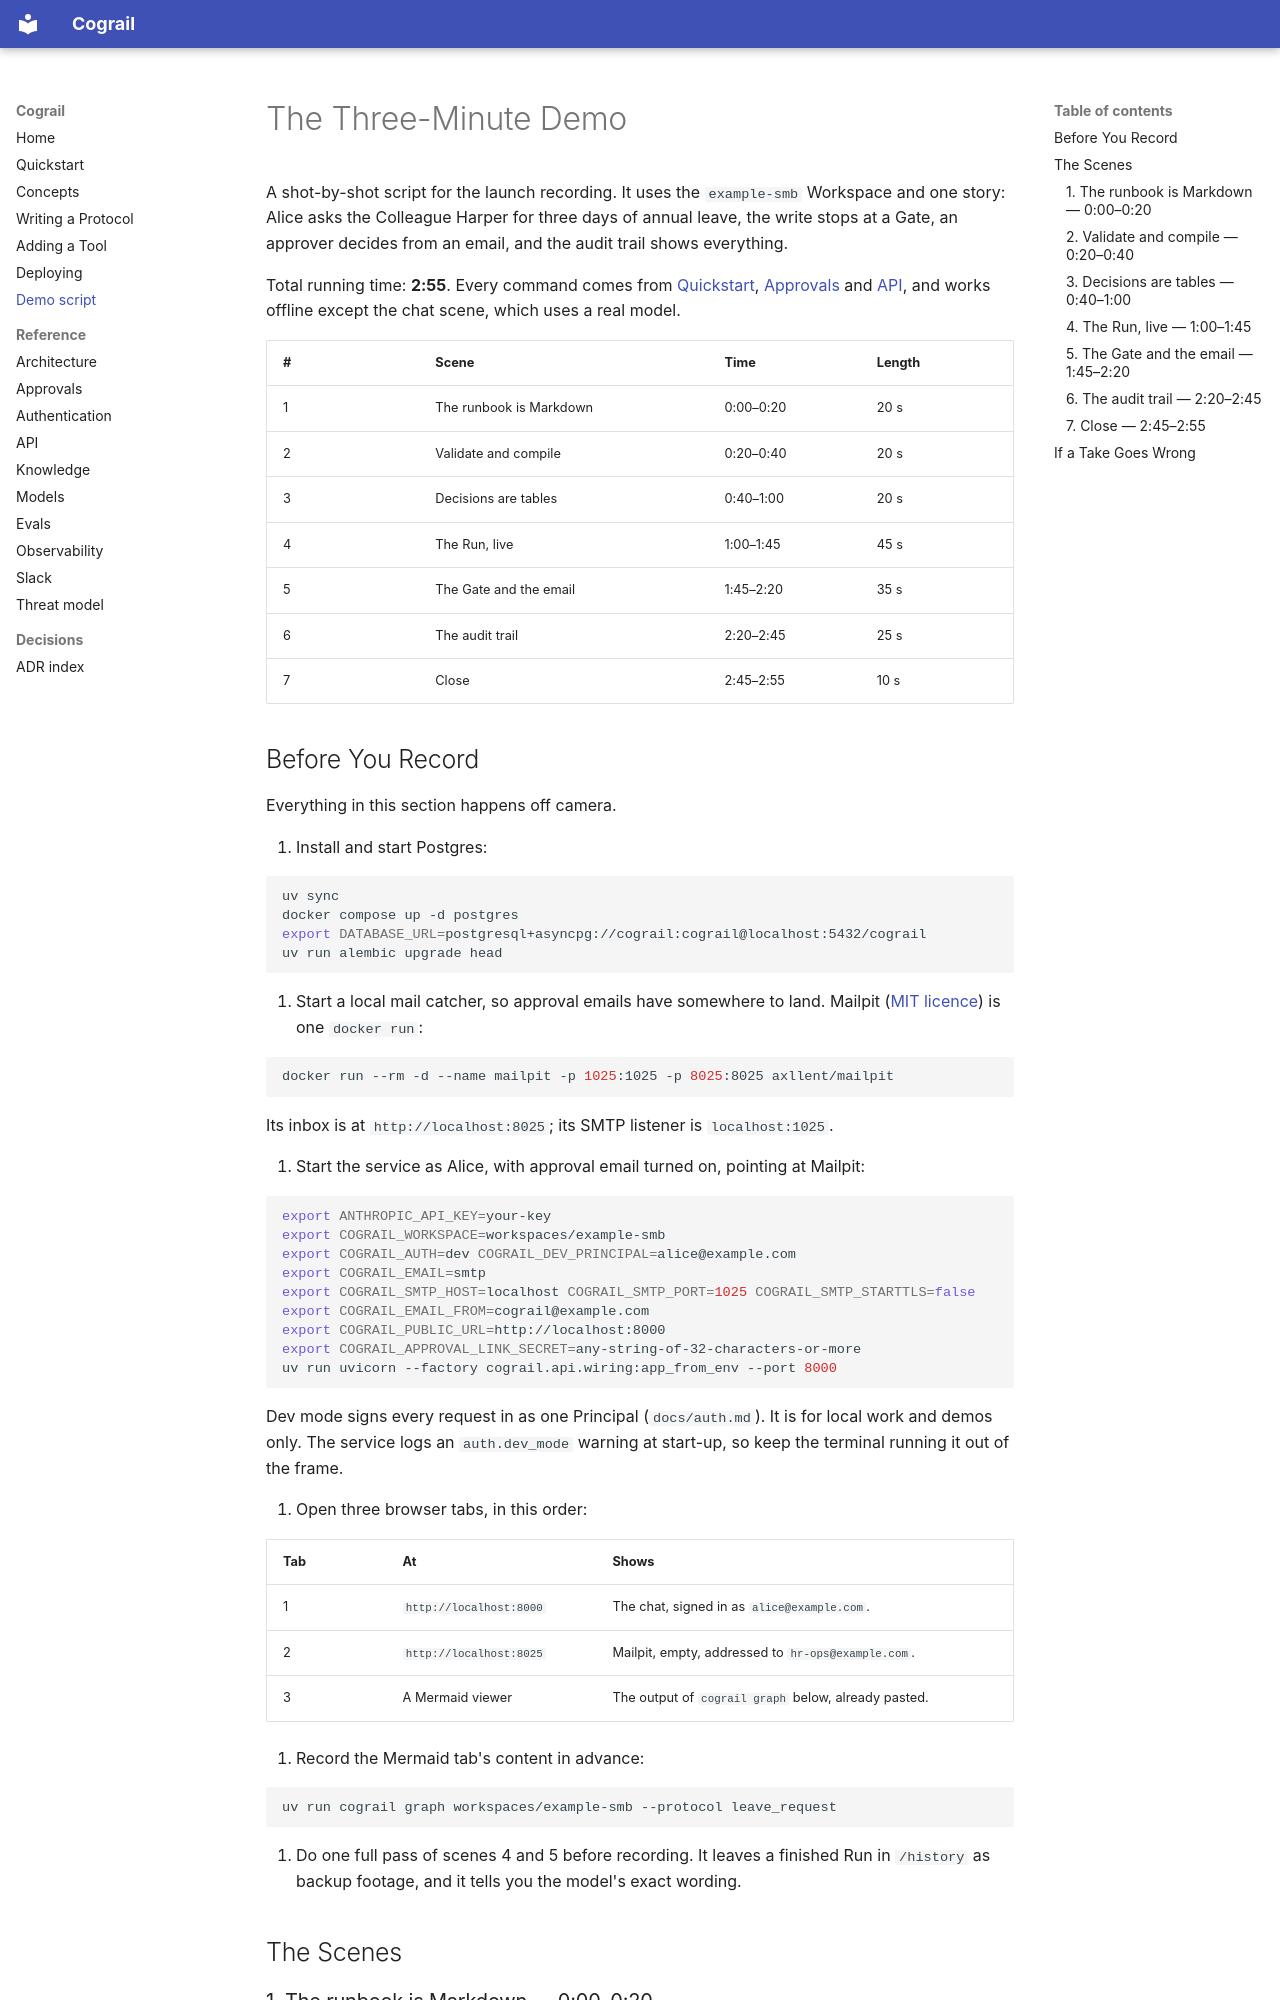

repository: cognitive-builder/cograil · page: demo/index.html · generator: mkdocs

# The Three-Minute Demo

A shot-by-shot script for the launch recording. It uses the `example-smb` Workspace and one story: Alice asks the Colleague Harper for three days of annual leave, the write stops at a Gate, an approver decides from an email, and the audit trail shows everything.

Total running time: **2:55**. Every command comes from [Quickstart](quickstart.md), [Approvals](approvals.md) and [API](api.md), and works offline except the chat scene, which uses a real model.

| # | Scene | Time | Length |
| --- | --- | --- | --- |
| 1 | The runbook is Markdown | 0:00–0:20 | 20 s |
| 2 | Validate and compile | 0:20–0:40 | 20 s |
| 3 | Decisions are tables | 0:40–1:00 | 20 s |
| 4 | The Run, live | 1:00–1:45 | 45 s |
| 5 | The Gate and the email | 1:45–2:20 | 35 s |
| 6 | The audit trail | 2:20–2:45 | 25 s |
| 7 | Close | 2:45–2:55 | 10 s |

## Before You Record

Everything in this section happens off camera.

1. Install and start Postgres:

   ```bash
   uv sync
   docker compose up -d postgres
   export DATABASE_URL=postgresql+asyncpg://cograil:cograil@localhost:5432/cograil
   uv run alembic upgrade head
   ```

2. Start a local mail catcher, so approval emails have somewhere to land. Mailpit
   ([MIT licence](https://github.com/axllent/mailpit/blob/main/LICENSE)) is one `docker run`:

   ```bash
   docker run --rm -d --name mailpit -p 1025:1025 -p 8025:8025 axllent/mailpit
   ```

   Its inbox is at `http://localhost:8025`; its SMTP listener is `localhost:1025`.

3. Start the service as Alice, with approval email turned on, pointing at Mailpit:

   ```bash
   export ANTHROPIC_API_KEY=your-key
   export COGRAIL_WORKSPACE=workspaces/example-smb
   export COGRAIL_AUTH=dev COGRAIL_DEV_PRINCIPAL=alice@example.com
   export COGRAIL_EMAIL=smtp
   export COGRAIL_SMTP_HOST=localhost COGRAIL_SMTP_PORT=1025 COGRAIL_SMTP_STARTTLS=false
   export COGRAIL_EMAIL_FROM=cograil@example.com
   export COGRAIL_PUBLIC_URL=http://localhost:8000
   export COGRAIL_APPROVAL_LINK_SECRET=any-string-of-32-characters-or-more
   uv run uvicorn --factory cograil.api.wiring:app_from_env --port 8000
   ```

   Dev mode signs every request in as one Principal (`docs/auth.md`). It is for local work and
   demos only. The service logs an `auth.dev_mode` warning at start-up, so keep the terminal
   running it out of the frame.

4. Open three browser tabs, in this order:

   | Tab | At | Shows |
   | --- | --- | --- |
   | 1 | `http://localhost:8000` | The chat, signed in as `alice@example.com`. |
   | 2 | `http://localhost:8025` | Mailpit, empty, addressed to `hr-ops@example.com`. |
   | 3 | A Mermaid viewer | The output of `cograil graph` below, already pasted. |

5. Record the Mermaid tab's content in advance:

   ```bash
   uv run cograil graph workspaces/example-smb --protocol leave_request
   ```

6. Do one full pass of scenes 4 and 5 before recording. It leaves a finished Run in `/history`
   as backup footage, and it tells you the model's exact wording.

## The Scenes
